Dataset: invasives (GitHub, iandurbach/hands-on-ml). Classes: invasive, non invasive.

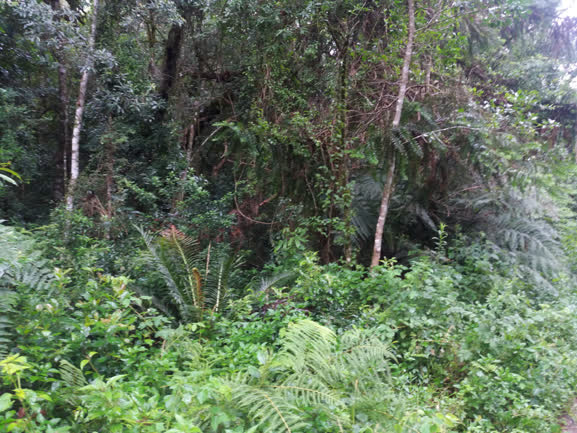
Label: non invasive

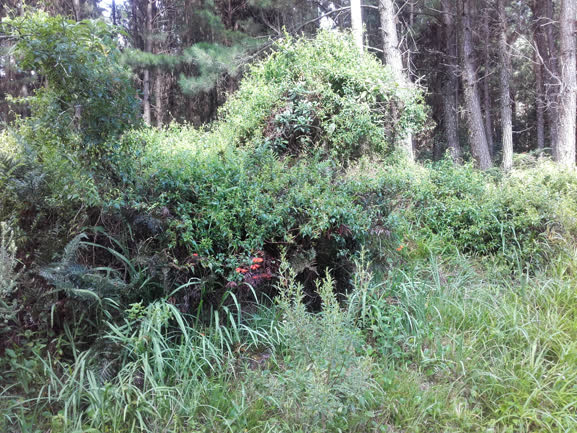
Label: non invasive

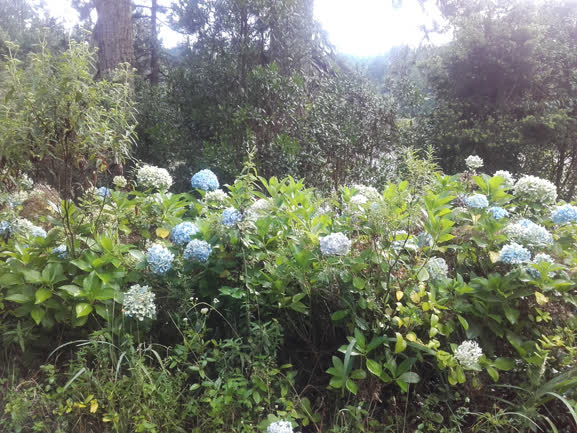
Label: invasive

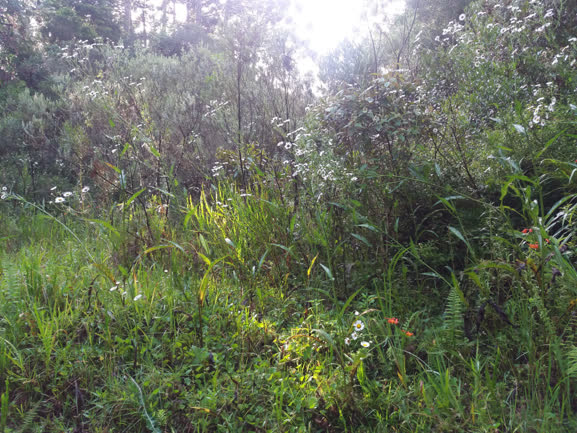
Label: non invasive

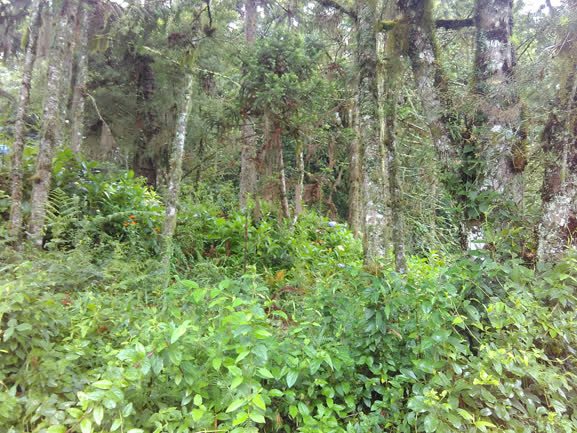
Label: invasive

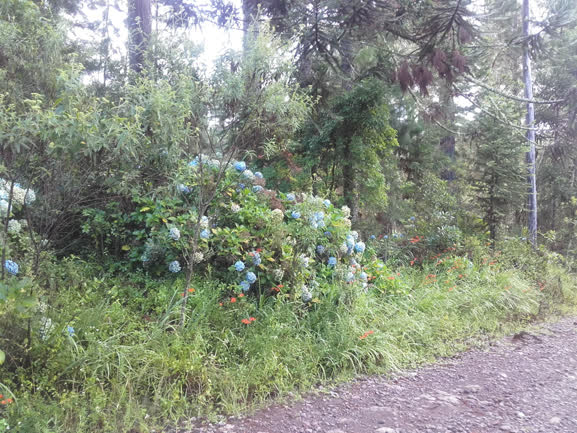
Label: invasive
